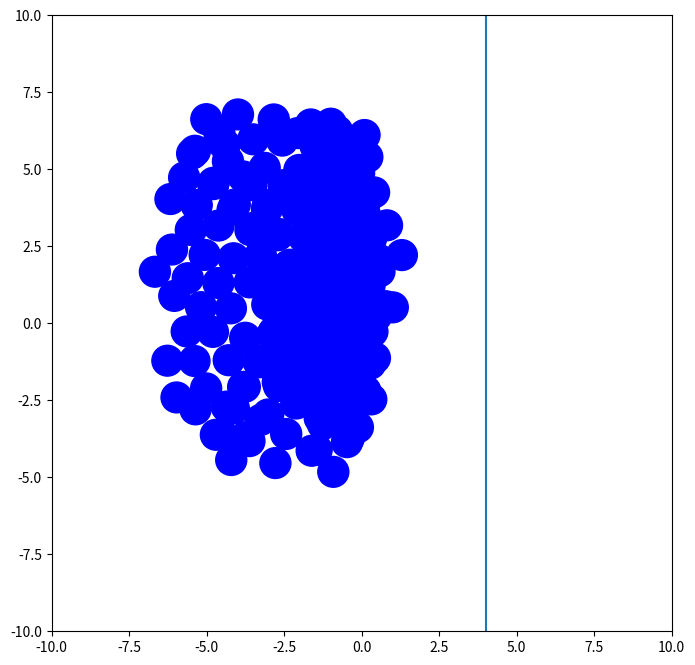

Here is the Python script that generated this plot:
import numpy as np
import matplotlib.pyplot as plt
from time import perf_counter
from tqdm import tqdm

U = np.array([1, 0])
ROT = 0.5 * np.array([[1, - np.sqrt(3)], [np.sqrt(3), 1]])
DISTS = np.array([np.dot(ROT,U), np.dot(ROT@ROT, U)])

WALL = np.array([4, 0])

D = 1

# physics consts
dt = 0.01
k = 10
eta = 10

# TODO: add force due to viscosity
# sort outer by clockwise direciton

def cartesian(grid_pos):
	return np.dot(grid_pos, D * DISTS)

def hex_grid_distance(grid_pos):
	"""Converts a hex-coordinate position to cartesian distance"""
	coords = cartesian(grid_pos)
	return np.linalg.norm(coords)


class Body:
	def __init__(self, R):
		self.R = R
		self.particles, self.connections, self.outer = self.create_particles()

		# centre stores the (x, y) coordinates of the centre particle
		self.centre = np.array([0., 0.])

		self.velocities = np.zeros_like(self.particles)
		self.forces = np.zeros_like(self.particles)

	def run(self):
		self.calculate_forces()
		self.draw()

	def create_particles(self):
		"""Create a hex grid of particles"""
		sub_moves = np.array([[1, 0], [0, 1], [1, -1]])
		moves = np.concatenate((sub_moves, -sub_moves))

		# outer stores the indices of the particles on the outside of the body
		# defined as particles that have fewer than 6 neighbours
		outer = []

		grid_to_idx = {(0, 0): 0}
		cur_parts = [0]
		particles = [[0, 0]]
		connections = [[]]
		while cur_parts:
			# for each newly created particle, create a new particle in each of the 6 hex directions
			prev_parts = cur_parts
			cur_parts = []

			for idx in prev_parts:
				grid_pos = particles[idx]
				for move in moves:
					next_pos = grid_pos + move
					if hex_grid_distance(next_pos) > self.R:
						continue

					if tuple(next_pos) in grid_to_idx:
						next_idx = grid_to_idx[tuple(next_pos)]
					else:
						# create a new particle if one does not exist at that grid space
						next_idx = len(particles)
						grid_to_idx[tuple(next_pos)] = next_idx
						connections.append([])
						cur_parts.append(next_idx)
						particles.append(list(next_pos))

					connections[idx].append(next_idx)

		# fill up all connections with reference to self to fill up to six
		# ensures that array has equal length rows
		for i, con in enumerate(connections):
			while len(con) < 6:
				con.append(i)
				if i not in outer:
					outer.append(i)
		connections = np.array(connections)

		grid_pos = np.array(particles)
		pos = cartesian(grid_pos)
		return pos, connections, outer

	def calculate_forces(self):
		with tqdm(range(5000)) as tqdm_iter:
			for _ in tqdm_iter:
				internal = self.internal_forces()
				applied = self.applied_forces(WALL)
				self.forces = internal + applied
				self.step()

	def applied_forces(self, perp):
		"""Applies a force based on wall where `perp` is the perpendicular vector to the wall"""
		d = np.linalg.norm(perp)
		dists = np.dot(self.particles, perp)
		# no force is applied to particles not on the other side of the wall
		dists *= (dists > d)

		# wall stiffness = 0.015
		forces = -0.015 * perp.reshape((-1, 1)) @ dists.reshape((1, -1))
		return forces.T



	def internal_forces(self):
		# get direction vectors for all forces (N, 2, 6)
		stacked_particles = np.expand_dims(self.particles, axis=1).repeat(6, axis=1)
		dir_vecs = self.particles[self.connections] - stacked_particles
		# get amplitudes of direction vectors
		N = self.particles.shape[0]
		amplitudes = np.linalg.norm(dir_vecs, axis=-1).reshape((N, 6, 1))
		# set zero amplitudes to 1, avoid divide-by-zero errors
		amplitudes[np.nonzero(amplitudes == 0)] = 1.
		forces = k * (1 - D / amplitudes) * dir_vecs
		return forces.sum(axis=1)



	def step(self):
		self.velocities += self.forces * dt
		self.particles += self.velocities * dt

		centre = self.particles[0]
		self.centre += centre
		self.particles -= centre



	def draw(self):
		fig, ax = plt.subplots(figsize=(8, 8))
		ax.set_xlim((-10, 10))
		ax.set_ylim((-10, 10))
		for p in self.particles:
			circle = plt.Circle(p, D/2, color='b')
			ax.add_artist(circle)

		v = 100 * np.array([-WALL[1], WALL[0]])
		points = np.array([WALL + v, WALL - v])
		ax.plot(points[:, 0], points[:, 1])


		# last = self.particles[-1]
		# circle = plt.Circle(tuple(last.pos), D / 3, color='r')
		# ax.add_artist(circle)
		plt.show()





if __name__ == "__main__":
	body = Body(8)
	body.run()
